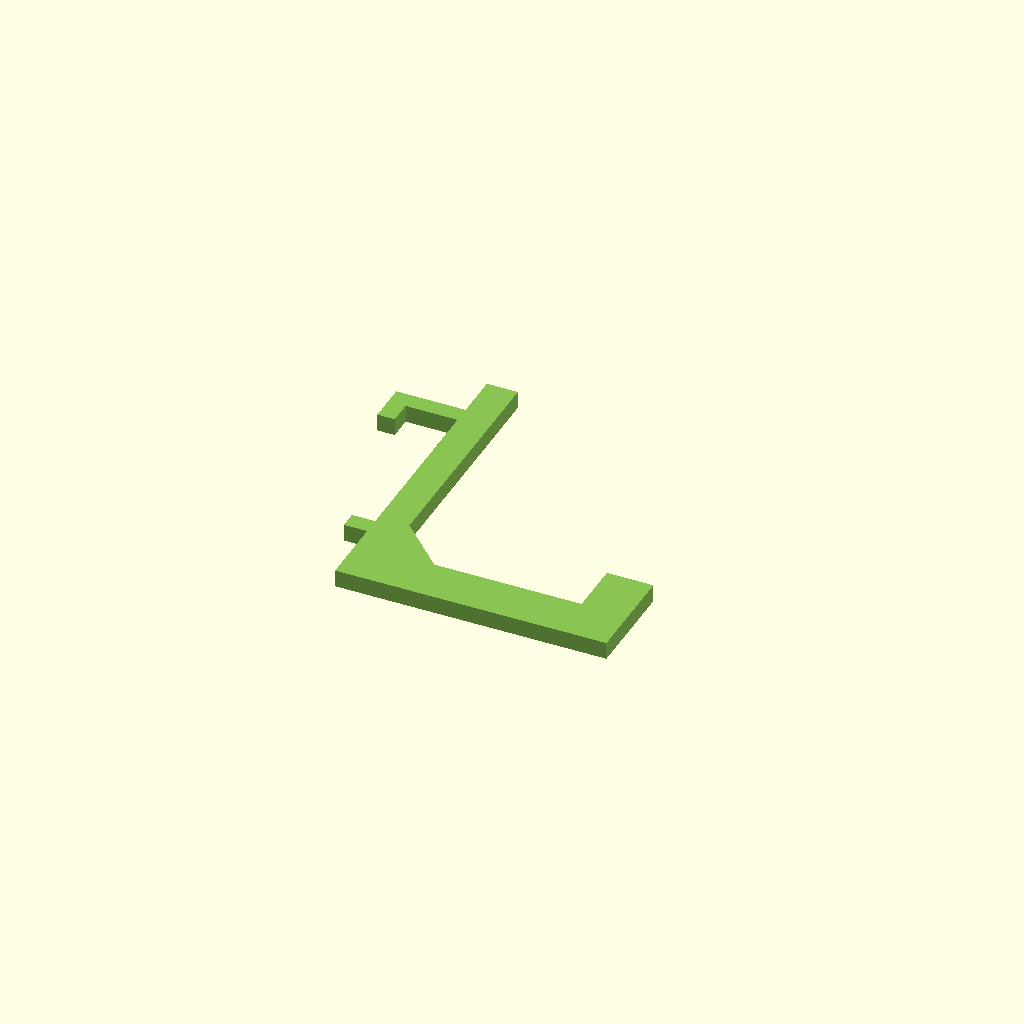
Cell 1: rendered with the file's own defaults.
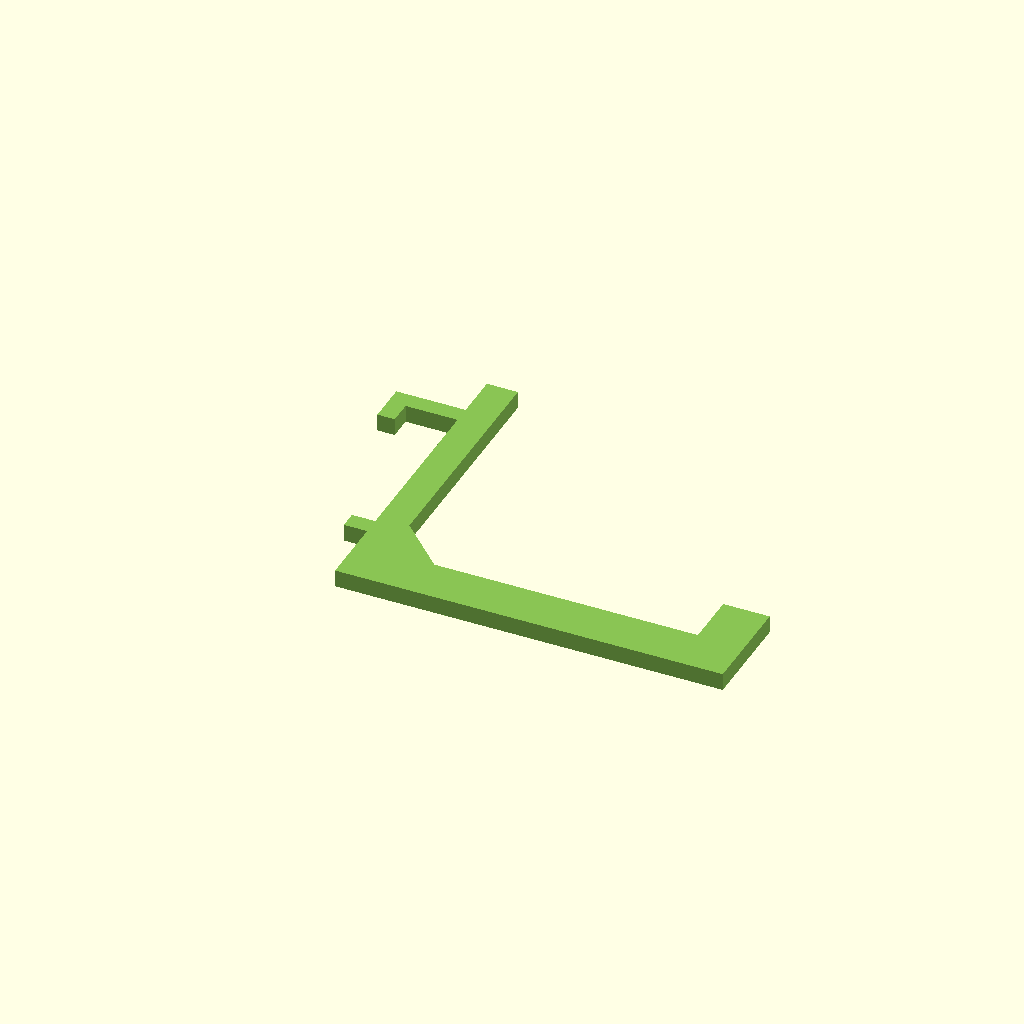
Cell 2: the same model with reach = 40.
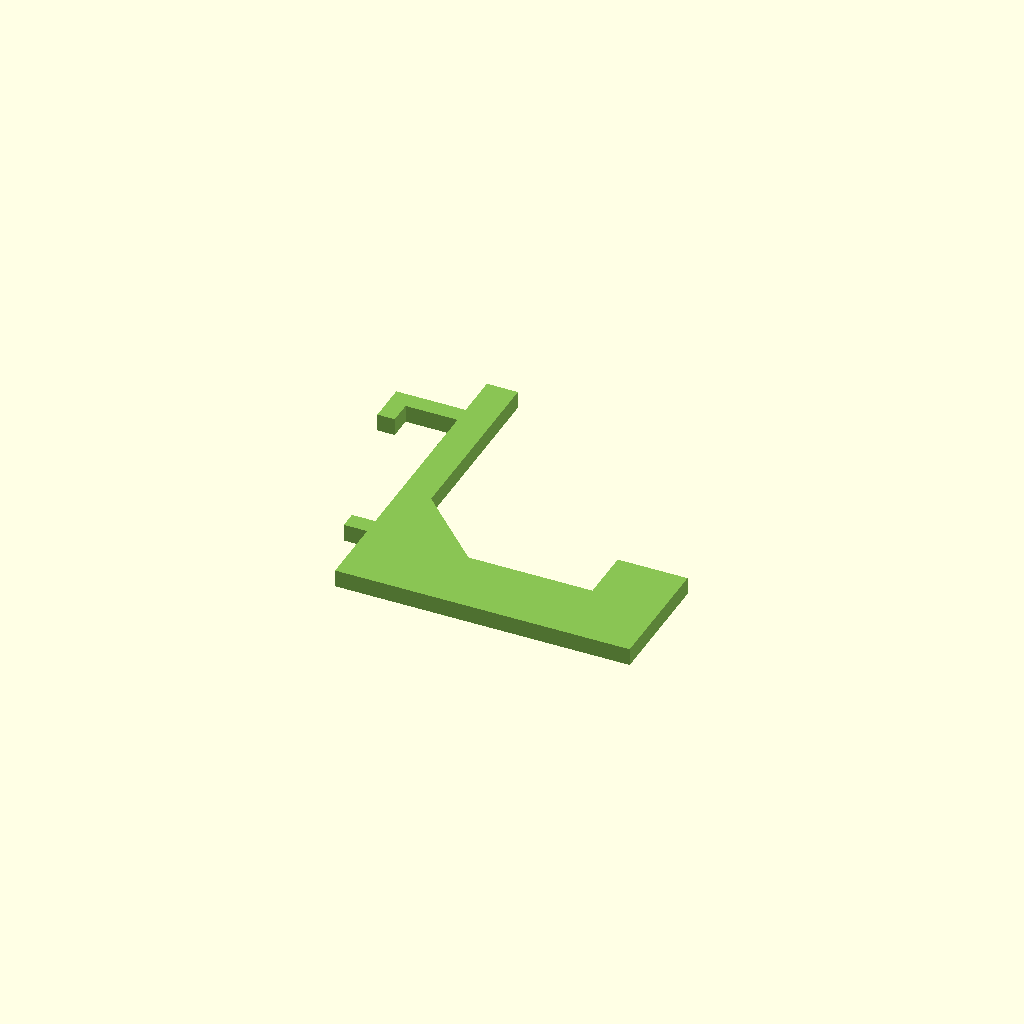
Cell 3: the same model with arm_thickness = 9.
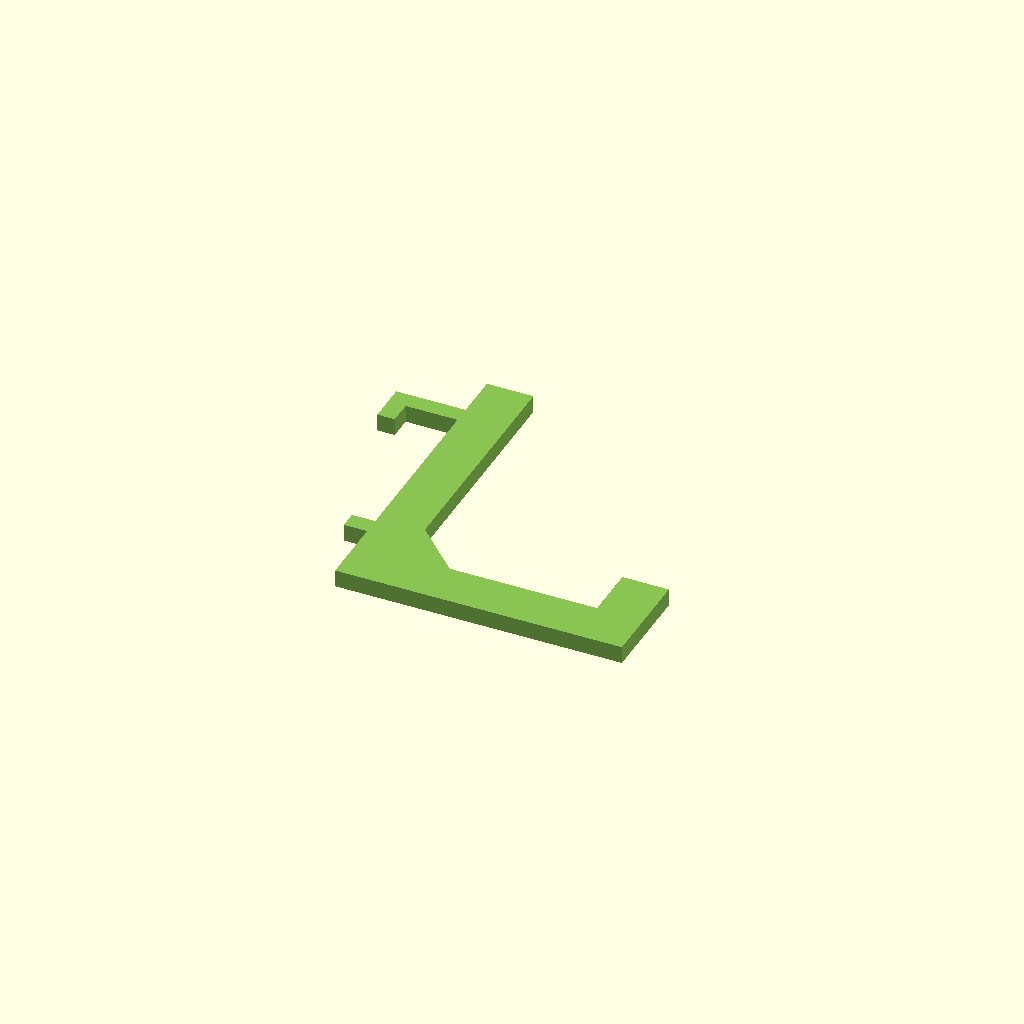
Cell 4: back_thickness = 6 (everything else at default).
All cells are drawn from one camera (rotation 55°, 0°, 25°, orthographic, colour scheme Cornfield), so only the parameter changes between them.
The OpenSCAD source (web/examples/multiboard-peg-hook.scad):
// Multiboard small-hole peg hook for light cables; dimensions in mm.
// Print as shown on its broad side at Z=0, no supports, 4 perimeters.
// In use +Y is up, +X faces away from the board. Hold the hook 1.5 mm high,
// push both pegs through, then lower so the downward return catches the rear.
// Lift before removal. The thin, flat pegs are intended for light cables only.
// Requires at least 6.25 mm behind the board; not for flush-mounted tiles.
// Independent accessory, not a reproduction of a tile, thread or Peg Click.
// Keep Making / MultiBuild: https://docs.multibuild.io/beginner-section/core-parts-documentation
// Official grid: 25 mm. Measured original tile: 6.4 mm thick; small thread
// 6 mm minor / 7 mm major diameter, 3 mm pitch (not a metric screw thread).
// Dimensional reference, not an official tolerance specification:
// https://github.com/asciipip/multiboard-parametric-stacked/blob/master/multiboard_base.scad
// Only dimensions used, no source or model geometry copied.
// Original system licence: https://multibuild.io/license (conditional remixes).
// This hook uses smooth clearance pegs, not the proprietary thread profile.
// Fit, insertion and load capacity require a physical trial print.

// Usable projection from the upright (mm).
reach = 25; // [15:1:40]
// Arm thickness in its bending direction (mm).
arm_thickness = 6; // [4:1:9]
// Front retaining lip above the arm (mm).
lip_height = 7; // [4:1:12]
// Upright thickness against the board (mm).
back_thickness = 4; // [3:0.5:6]
// Actual tile thickness; default is the original octagonal tile (mm).
board_thickness = 6.4; // [6:0.1:8]
// Fit allowance: reduces the pegs and increases the board gap (mm).
tolerance = 0.3; // [0.2:0.05:0.4]

/* [Hidden] */
pitch = 25;
hole_minor = 6;
// Size the ENTIRE return to pass through the throat when shifted upward.
// Its rectangular envelope is (peg_side + return_drop) by peg_side;
// the diagonal equals hole_minor - tolerance, including the return.
return_drop = 3;
peg_side = (sqrt(2 * (hole_minor - tolerance) * (hole_minor - tolerance)
                - return_drop * return_drop) - return_drop) / 2;
gap = board_thickness + tolerance;
lower_y = 10;
upper_y = lower_y + pitch;
tip = back_thickness + reach;
eps = 0.02;

color("#89c454") linear_extrude(height = peg_side)
    union() {
        polygon(points = [
            [0, 0], [tip + arm_thickness, 0],
            [tip + arm_thickness, arm_thickness + lip_height],
            [tip, arm_thickness + lip_height], [tip, arm_thickness],
            [back_thickness + arm_thickness, arm_thickness],
            [back_thickness, 2 * arm_thickness],
            [back_thickness, upper_y + 7], [0, upper_y + 7]
        ]);
        // Short locating peg enters the second small hole on the same column.
        translate([-3, lower_y - peg_side / 2])
            square([3 + eps, peg_side]);
        // Neck through the board and a downward return behind the lower rim.
        translate([-gap - peg_side, upper_y - peg_side / 2])
            square([gap + peg_side + eps, peg_side]);
        translate([-gap - peg_side, upper_y - peg_side / 2 - return_drop])
            square([peg_side, peg_side + return_drop]);
    }
Customizer parameters (derived from the source; name, type, default, range or options):
reach: number, default 25, range 15 to 40, step 1
arm_thickness: number, default 6, range 4 to 9, step 1
lip_height: number, default 7, range 4 to 12, step 1
back_thickness: number, default 4, range 3 to 6, step 0.5
board_thickness: number, default 6.4, range 6 to 8, step 0.1
tolerance: number, default 0.3, range 0.2 to 0.4, step 0.05
